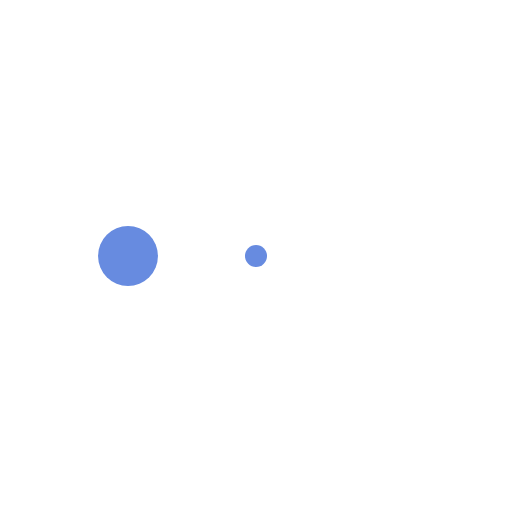
t = 0.00 s
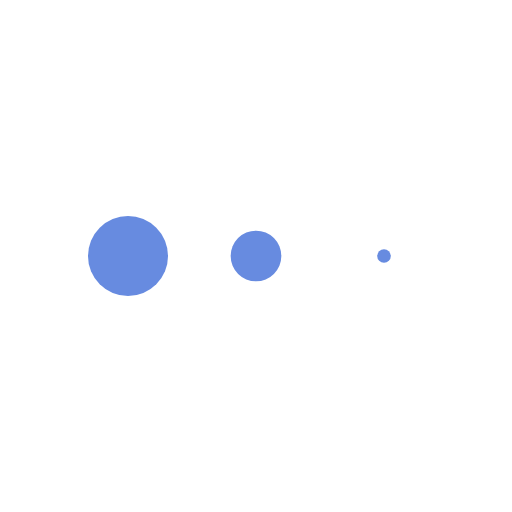
t = 0.13 s
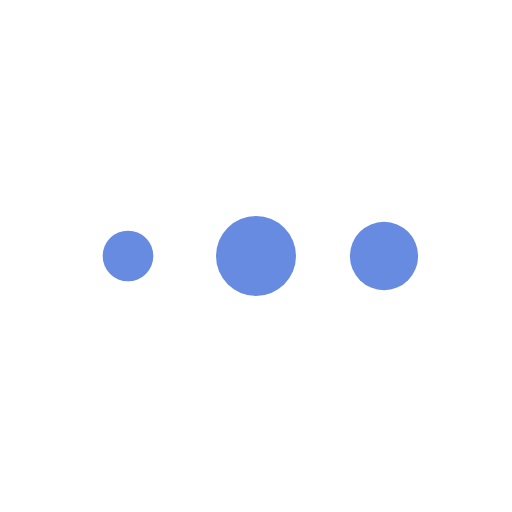
t = 0.38 s
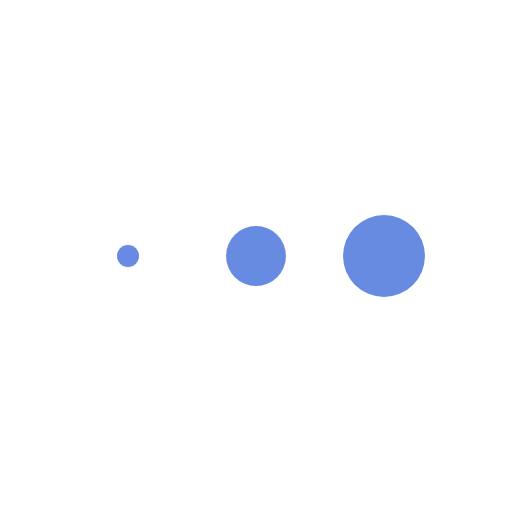
t = 0.50 s
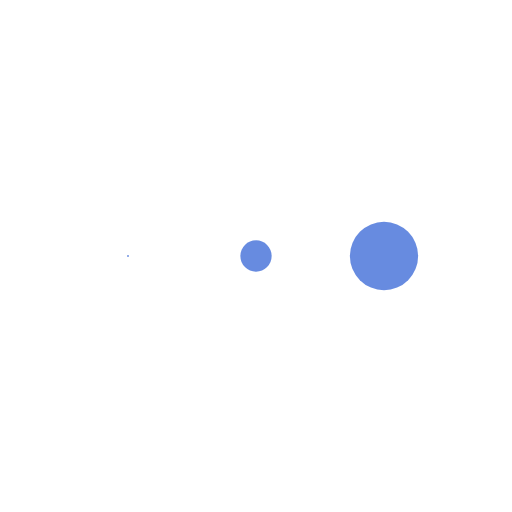
t = 0.63 s
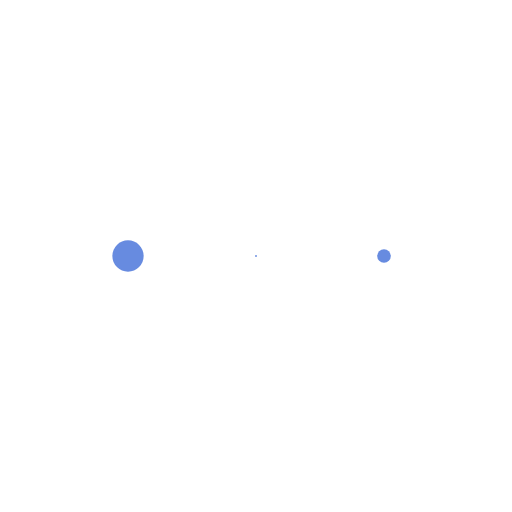
t = 0.88 s

The animated SVG that drew these frames (rendered in a browser with its animation timeline set to each time). Animation: 3 SMIL elements (animateTransform=3); one cycle of 1.00 s, repeats indefinitely.

<svg xmlns="http://www.w3.org/2000/svg" xmlns:xlink="http://www.w3.org/1999/xlink" width="30" height="30" class="lds-message" preserveAspectRatio="xMidYMid" viewBox="0 0 100 100"><g transform="translate(25 50)"><circle cx="0" cy="0" r="8" fill="#678be0" transform="scale(0.0322113 0.0322113)"><animateTransform attributeName="transform" begin="-0.3333333333333333s" calcMode="spline" dur="1s" keySplines="0.3 0 0.7 1;0.3 0 0.7 1" keyTimes="0;0.5;1" repeatCount="indefinite" type="scale" values="0;1;0"/></circle></g><g transform="translate(50 50)"><circle cx="0" cy="0" r="8" fill="#678be0" transform="scale(0.148234 0.148234)"><animateTransform attributeName="transform" begin="-0.16666666666666666s" calcMode="spline" dur="1s" keySplines="0.3 0 0.7 1;0.3 0 0.7 1" keyTimes="0;0.5;1" repeatCount="indefinite" type="scale" values="0;1;0"/></circle></g><g transform="translate(75 50)"><circle cx="0" cy="0" r="8" fill="#678be0" transform="scale(0.599407 0.599407)"><animateTransform attributeName="transform" begin="0s" calcMode="spline" dur="1s" keySplines="0.3 0 0.7 1;0.3 0 0.7 1" keyTimes="0;0.5;1" repeatCount="indefinite" type="scale" values="0;1;0"/></circle></g></svg>
